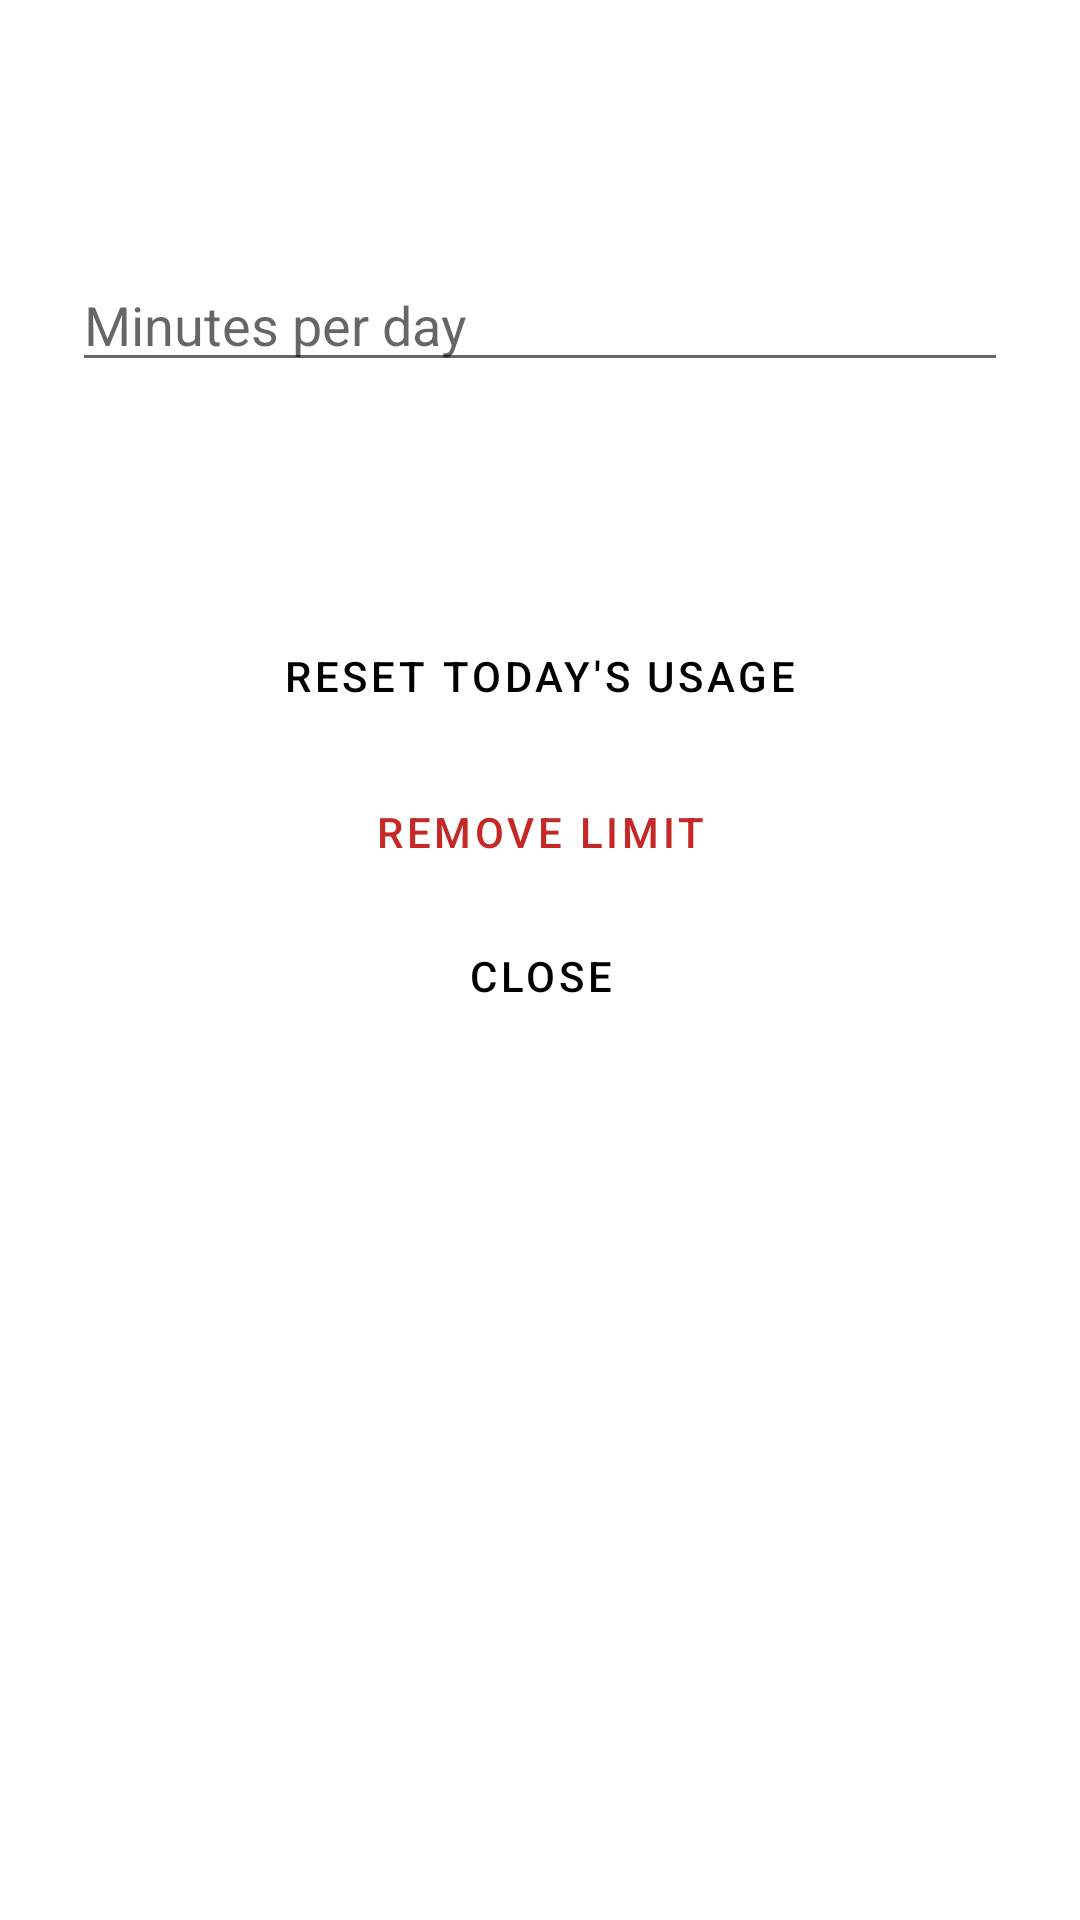

The Android layout XML behind this screen, and the referenced resources:
<!-- AndroidManifest.xml: application theme Theme.TimeLedger -->
<!-- res/layout/dialog_set_limit.xml -->
<?xml version="1.0" encoding="utf-8"?>
<LinearLayout xmlns:android="http://schemas.android.com/apk/res/android"
    android:layout_width="match_parent"
    android:layout_height="wrap_content"
    android:orientation="vertical"
    android:padding="24dp">

    <TextView
        android:id="@+id/dialogAppName"
        android:layout_width="match_parent"
        android:layout_height="wrap_content"
        android:textColor="@color/black"
        android:textSize="18sp"
        android:textStyle="bold"
        android:layout_marginBottom="4dp" />

    <TextView
        android:id="@+id/dialogAppUsage"
        android:layout_width="match_parent"
        android:layout_height="wrap_content"
        android:textColor="@color/gray_mid"
        android:textSize="13sp"
        android:layout_marginBottom="16dp" />

    <EditText
        android:id="@+id/editMinutes"
        android:layout_width="match_parent"
        android:layout_height="wrap_content"
        android:inputType="number"
        android:hint="@string/dialog_minutes_hint"
        android:maxLength="4" />

    <Button
        android:id="@+id/btnSaveLimit"
        style="@style/Widget.MaterialComponents.Button"
        android:layout_width="match_parent"
        android:layout_height="wrap_content"
        android:layout_marginTop="16dp"
        android:backgroundTint="@color/black"
        android:text="@string/dialog_save_limit" />

    <Button
        android:id="@+id/btnResetToday"
        style="@style/Widget.MaterialComponents.Button.OutlinedButton"
        android:layout_width="match_parent"
        android:layout_height="wrap_content"
        android:layout_marginTop="10dp"
        android:text="@string/dialog_reset_today" />

    <Button
        android:id="@+id/btnRemoveLimit"
        style="@style/Widget.MaterialComponents.Button.TextButton"
        android:layout_width="match_parent"
        android:layout_height="wrap_content"
        android:layout_marginTop="4dp"
        android:textColor="@color/red_alert"
        android:text="@string/dialog_remove_limit" />

    <Button
        android:id="@+id/btnCloseDialog"
        style="@style/Widget.MaterialComponents.Button.TextButton"
        android:layout_width="match_parent"
        android:layout_height="wrap_content"
        android:text="@string/dialog_close" />

</LinearLayout>
<!-- resources referenced by this layout -->
<resources>
  <color name="black">#FF000000</color>
  <color name="gray_mid">#FF8A8A8A</color>
  <color name="red_alert">#FFC62828</color>
  <string name="dialog_close">Close</string>
  <string name="dialog_minutes_hint">Minutes per day</string>
  <string name="dialog_remove_limit">Remove limit</string>
  <string name="dialog_reset_today">Reset today\'s usage</string>
  <string name="dialog_save_limit">Save limit</string>
  <style name="Theme.TimeLedger" parent="Theme.MaterialComponents.DayNight.NoActionBar">
          <item name="colorPrimary">@color/black</item>
          <item name="colorPrimaryDark">@color/black</item>
          <item name="colorOnPrimary">@color/white</item>
          <item name="colorAccent">@color/black</item>
          <item name="colorSecondary">@color/black</item>
          <item name="android:windowBackground">@color/white</item>
          <item name="android:statusBarColor" tools:targetApi="l">@color/black</item>
          <item name="android:windowLightStatusBar" tools:targetApi="m">false</item>
      </style>
  <color name="white">#FFFFFFFF</color>
</resources>
